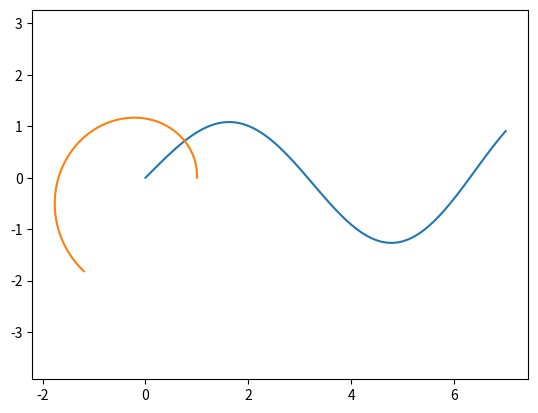

Write the Python code that produced this figure.
from numpy import zeros, array
from scipy.optimize import newton
import matplotlib.pyplot as plt 

#### Físicas del problema

## Problema de kepler

def Fk(x,y,xd,yd):
    F1 = xd
    F2 = yd
    F3 = -x/(x**2 + y**2)**(3/2)
    F4 = -y/(x**2 + y**2)**(3/2)
    return F1 , F2 , F3, F4 

## Oscilador Armónico

def Fo(x,xd):
    F1 = xd
    F2 = -x
    return F1 , F2

### Condiciones Iniciales y Nº pasos ###

# Kepler
xo = 1
yo = 0
xdo = 0
ydo = 1

# Oscilador
xo_o = 0
xdo_o = 1


To = 0 
Tf = 7
N = 70
Dt = (Tf-To)/N
print("El salto de tiempo es: Dt =", Dt)



### ESQUEMA EULER ###

# Oscilador
xn = xo_o ; xdn = xdo_o ; U_o = array(zeros([N+1,2])) ; U_o[0,:] = array([To, xn])

for i in range(0,N):
    F1, F2 = Fo(xn,xdn)

   
    xn1 = xn + Dt*F1
    xdn1 = xdn + Dt*F2

    xn = xn1
    xdn = xdn1
    Ti1 = To + Dt*(i+1)
    U_o[i+1,:] = array([Ti1, xn])


plt.axis("equal")
plt.plot( U_o[:, 0], U_o[:,1] )
plt.show()

 

#print("La solución del oscilador armónico por Euler es: ",U_o)


# Kepler
xn = xo ; yn = yo ; xdn = xdo ; ydn = ydo ; U_k = array(zeros([N+1,3])) ;  U_k[0,:] = array([To, xn, yn])
for i in range(0,N):
    F1, F2, F3, F4 = Fk(xn,yn,xdn,ydn)

    
    xn1 = xn + Dt*F1
    yn1 = yn + Dt*F2
    xdn1 = xdn + Dt*F3
    ydn1 = ydn + Dt*F4

    xn = xn1
    yn = yn1
    xdn = xdn1
    ydn = ydn1
    Ti1 = To + Dt*(i+1)
    U_k[i+1,:] = array([Ti1, xn, yn])

plt.axis("equal")
plt.plot( U_k[:, 1], U_k[:,2] )
plt.show()


#print("La solución del problema de Kepler por Euler es: ",U_k)

